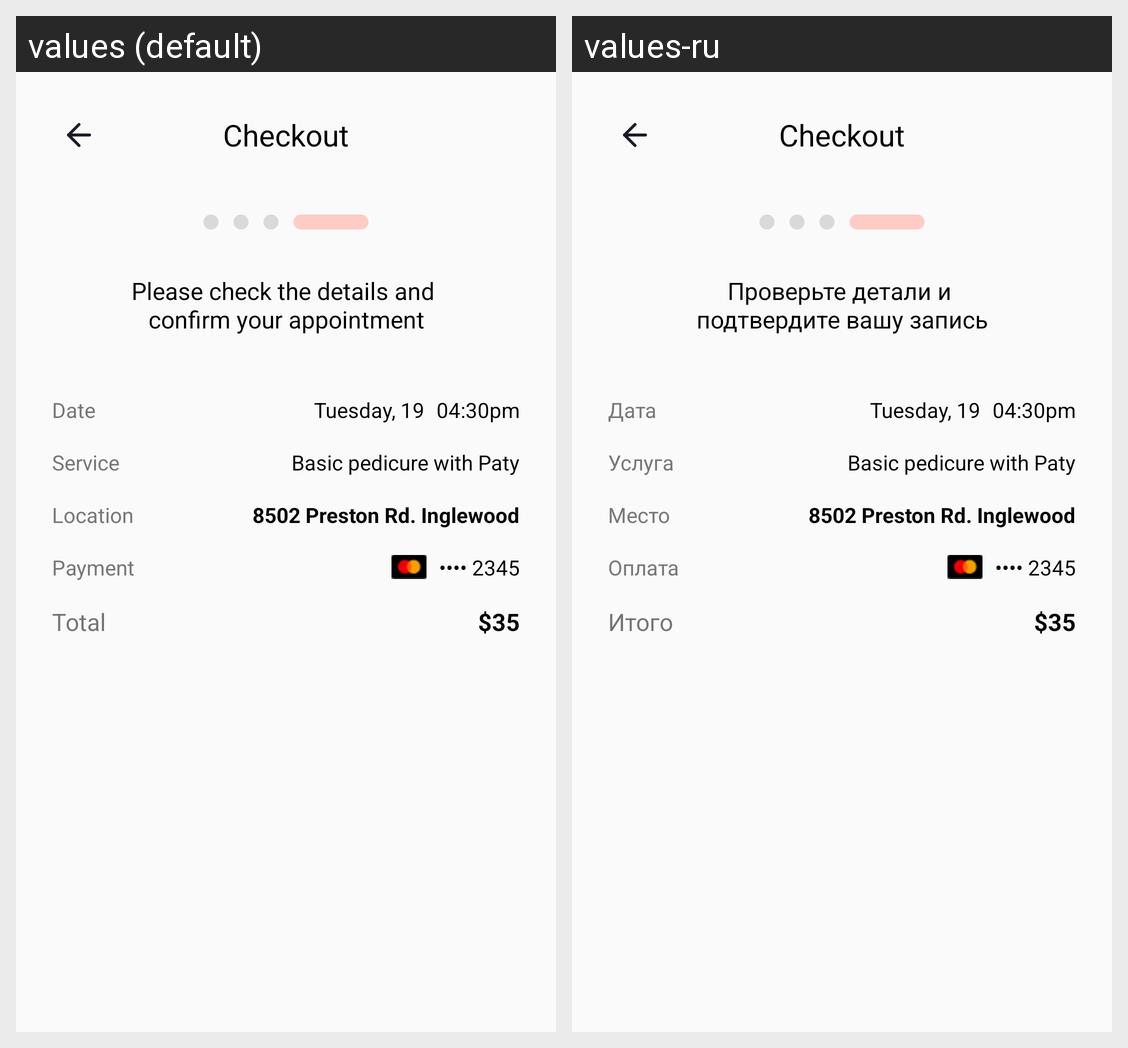

For this localized Android screen grid, give each drawn string resource with its value in every locale shown.
Android screen res/layout/activity_checkout.xml rendered under 2 locales, left to right: values (default), values-ru. Device: Nexus 5 (rendered at 1080×1920; each locale shown at half size, 540×960, under a caption strip naming it); theme Theme.PP0101Markov.
Strings drawn on this screen, with the default value and each locale's value (text and hints the layout hard-codes, and strings that could not be matched under every locale, appear in the picture but are not listed):

please_check_the_details_and_confirm_your_appointment
  values: Please check the details and 
      confirm your appointment
  values-ru: Проверьте детали и 
      подтвердите вашу запись

date
  values: Date
  values-ru: Дата

service
  values: Service
  values-ru: Услуга

location
  values: Location
  values-ru: Место

payment
  values: Payment
  values-ru: Оплата

total
  values: Total
  values-ru: Итого
